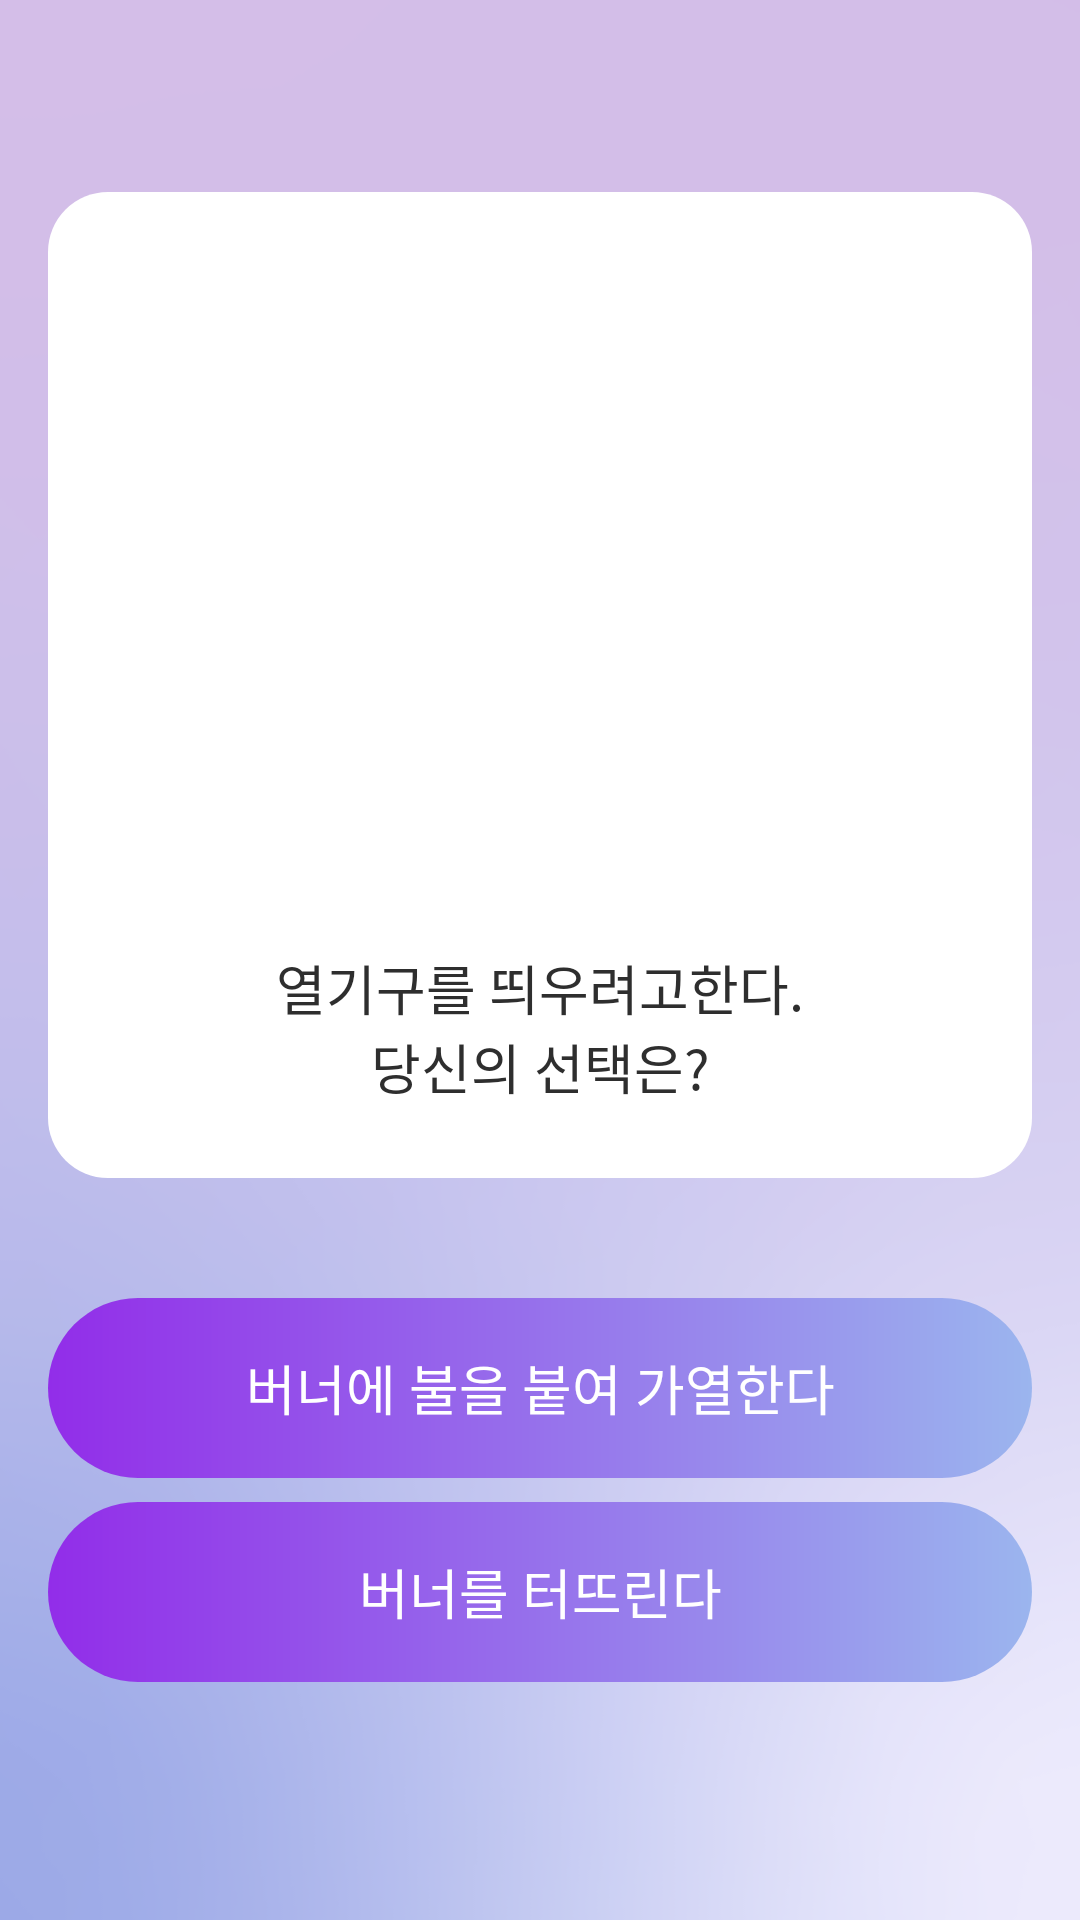

Reconstruct the res/layout file that produces this screen, plus the resources it refers to.
<!-- AndroidManifest.xml: application theme Theme.DreamCatcherAndroid -->
<!-- res/layout/fragment_story_hint.xml -->
<?xml version="1.0" encoding="utf-8"?>
<layout xmlns:android="http://schemas.android.com/apk/res/android"
    xmlns:app="http://schemas.android.com/apk/res-auto"
    xmlns:tools="http://schemas.android.com/tools">

    <data>

    </data>

    <androidx.constraintlayout.widget.ConstraintLayout
        android:layout_width="match_parent"
        android:layout_height="match_parent"
        tools:context=".ui.story.StoryHintFragment"
        android:background="@drawable/background_color_symmetry">
        
        <androidx.constraintlayout.widget.ConstraintLayout
            android:id="@+id/fragment_story_hint_cl"
            android:layout_width="0dp"
            android:layout_height="wrap_content"
            android:minHeight="108dp"
            android:layout_marginTop="64dp"
            android:layout_marginStart="16dp"
            android:layout_marginEnd="16dp"
            android:background="@drawable/shape_rounded_20dp"
            app:layout_constraintEnd_toEndOf="parent"
            app:layout_constraintStart_toStartOf="parent"
            app:layout_constraintTop_toTopOf="parent">

            <ImageView
                android:id="@+id/fragment_story_hint_iv"
                android:layout_width="0dp"
                android:layout_height="208dp"
                android:layout_marginTop="24dp"
                android:layout_marginStart="20dp"
                android:layout_marginEnd="20dp"
                android:background="@drawable/shape_rounded_12dp"
                android:backgroundTint="@color/White"
                app:layout_constraintEnd_toEndOf="parent"
                app:layout_constraintStart_toStartOf="parent"
                app:layout_constraintTop_toTopOf="parent" />

            <TextView
                android:id="@+id/fragment_story_hint_content_tv"
                style="@style/h4_18_medium"
                android:layout_width="0dp"
                android:layout_height="wrap_content"
                android:layout_marginTop="20dp"
                android:layout_marginBottom="24dp"
                android:layout_marginStart="20dp"
                android:layout_marginEnd="20dp"
                android:text="@string/stroy_question_example"
                android:breakStrategy="simple"
                android:textAlignment="center"
                app:layout_constraintEnd_toEndOf="parent"
                app:layout_constraintStart_toStartOf="parent"
                app:layout_constraintBottom_toBottomOf="parent"
                app:layout_constraintTop_toBottomOf="@+id/fragment_story_hint_iv" />

        </androidx.constraintlayout.widget.ConstraintLayout>

        <androidx.appcompat.widget.AppCompatButton
            android:id="@+id/fragment_story_hint_bt1"
            style="@style/h4_18_medium"
            android:layout_width="0dp"
            android:layout_height="wrap_content"
            android:layout_marginTop="40dp"
            android:layout_marginStart="16dp"
            android:layout_marginEnd="16dp"
            android:background="@drawable/ic_gradation_btn"
            android:text="@string/option1_example"
            android:textColor="@color/White"
            android:textAlignment="center"
            app:layout_constraintTop_toBottomOf="@+id/fragment_story_hint_cl"
            app:layout_constraintEnd_toEndOf="parent"
            app:layout_constraintStart_toStartOf="parent" />

        <androidx.appcompat.widget.AppCompatButton
            android:id="@+id/fragment_story_hint_bt2"
            style="@style/h4_18_medium"
            android:layout_width="0dp"
            android:layout_height="wrap_content"
            android:layout_marginTop="8dp"
            android:layout_marginStart="16dp"
            android:layout_marginEnd="16dp"
            android:background="@drawable/ic_gradation_btn"
            android:text="@string/option2_example"
            android:textAlignment="center"
            android:textColor="@color/White"
            app:layout_constraintEnd_toEndOf="parent"
            app:layout_constraintStart_toStartOf="parent"
            app:layout_constraintTop_toBottomOf="@+id/fragment_story_hint_bt1" />

    </androidx.constraintlayout.widget.ConstraintLayout>
</layout>
<!-- resources referenced by this layout -->
<resources>
  <color name="White">#FFFFFF</color>
  <!-- drawable background_color_symmetry: png bitmap (drawable, 32297 bytes) -->
  <!-- drawable ic_gradation_btn (drawable) -->
  <vector xmlns:android="http://schemas.android.com/apk/res/android"
      xmlns:aapt="http://schemas.android.com/aapt"
      android:width="328dp"
      android:height="60dp"
      android:viewportWidth="328"
      android:viewportHeight="60">
    <path
        android:pathData="M30,0L298,0A30,30 0,0 1,328 30L328,30A30,30 0,0 1,298 60L30,60A30,30 0,0 1,0 30L0,30A30,30 0,0 1,30 0z">
      <aapt:attr name="android:fillColor">
        <gradient 
            android:startX="0"
            android:startY="30"
            android:endX="328"
            android:endY="30"
            android:type="linear">
          <item android:offset="0" android:color="#FF922DE9"/>
          <item android:offset="1" android:color="#FF9BB5EE"/>
        </gradient>
      </aapt:attr>
    </path>
  </vector>
  <!-- drawable shape_rounded_12dp (drawable) -->
  <?xml version="1.0" encoding="utf-8"?>
  <shape xmlns:android="http://schemas.android.com/apk/res/android">
      <corners android:radius="20dp"/>
      <solid android:color="@color/Gray"/>
  </shape>
  <!-- drawable shape_rounded_20dp (drawable) -->
  <?xml version="1.0" encoding="utf-8"?>
  <shape xmlns:android="http://schemas.android.com/apk/res/android">
      <corners android:radius="20dp"/>
      <solid android:color="@color/White"/>
  </shape>
  <string name="option1_example">버너에 불을 붙여 가열한다</string>
  <string name="option2_example">버너를 터뜨린다</string>
  <string name="stroy_question_example">열기구를 띄우려고한다.\n당신의 선택은?</string>
  <style name="h4_18_medium">
          <item name="android:fontFamily">@font/pretendard_variable</item>
          <item name="android:textColor">@color/Black</item>
          <item name="android:textSize">18sp</item>
          <item name="fontWeight">500</item>
      </style>
  <style name="Theme.DreamCatcherAndroid" parent="Base.Theme.DreamCatcherAndroid" />
  <color name="Gray">#D9D9D9</color>
  <color name="Black">#2E2E2E</color>
  <style name="Base.Theme.DreamCatcherAndroid" parent="Theme.Material3.DayNight.NoActionBar">
          
          
          <item name="windowActionBar">false</item>
          <item name="windowNoTitle">true</item>
          <item name="android:buttonStyle">@style/Widget.AppTheme.Button</item>
      </style>
  <style name="Widget.AppTheme.Button" parent="Widget.AppCompat.Button">
          <item name="android:background">?attr/selectableItemBackground</item>
          <item name="android:foreground">?attr/selectableItemBackground</item>
      </style>
</resources>
